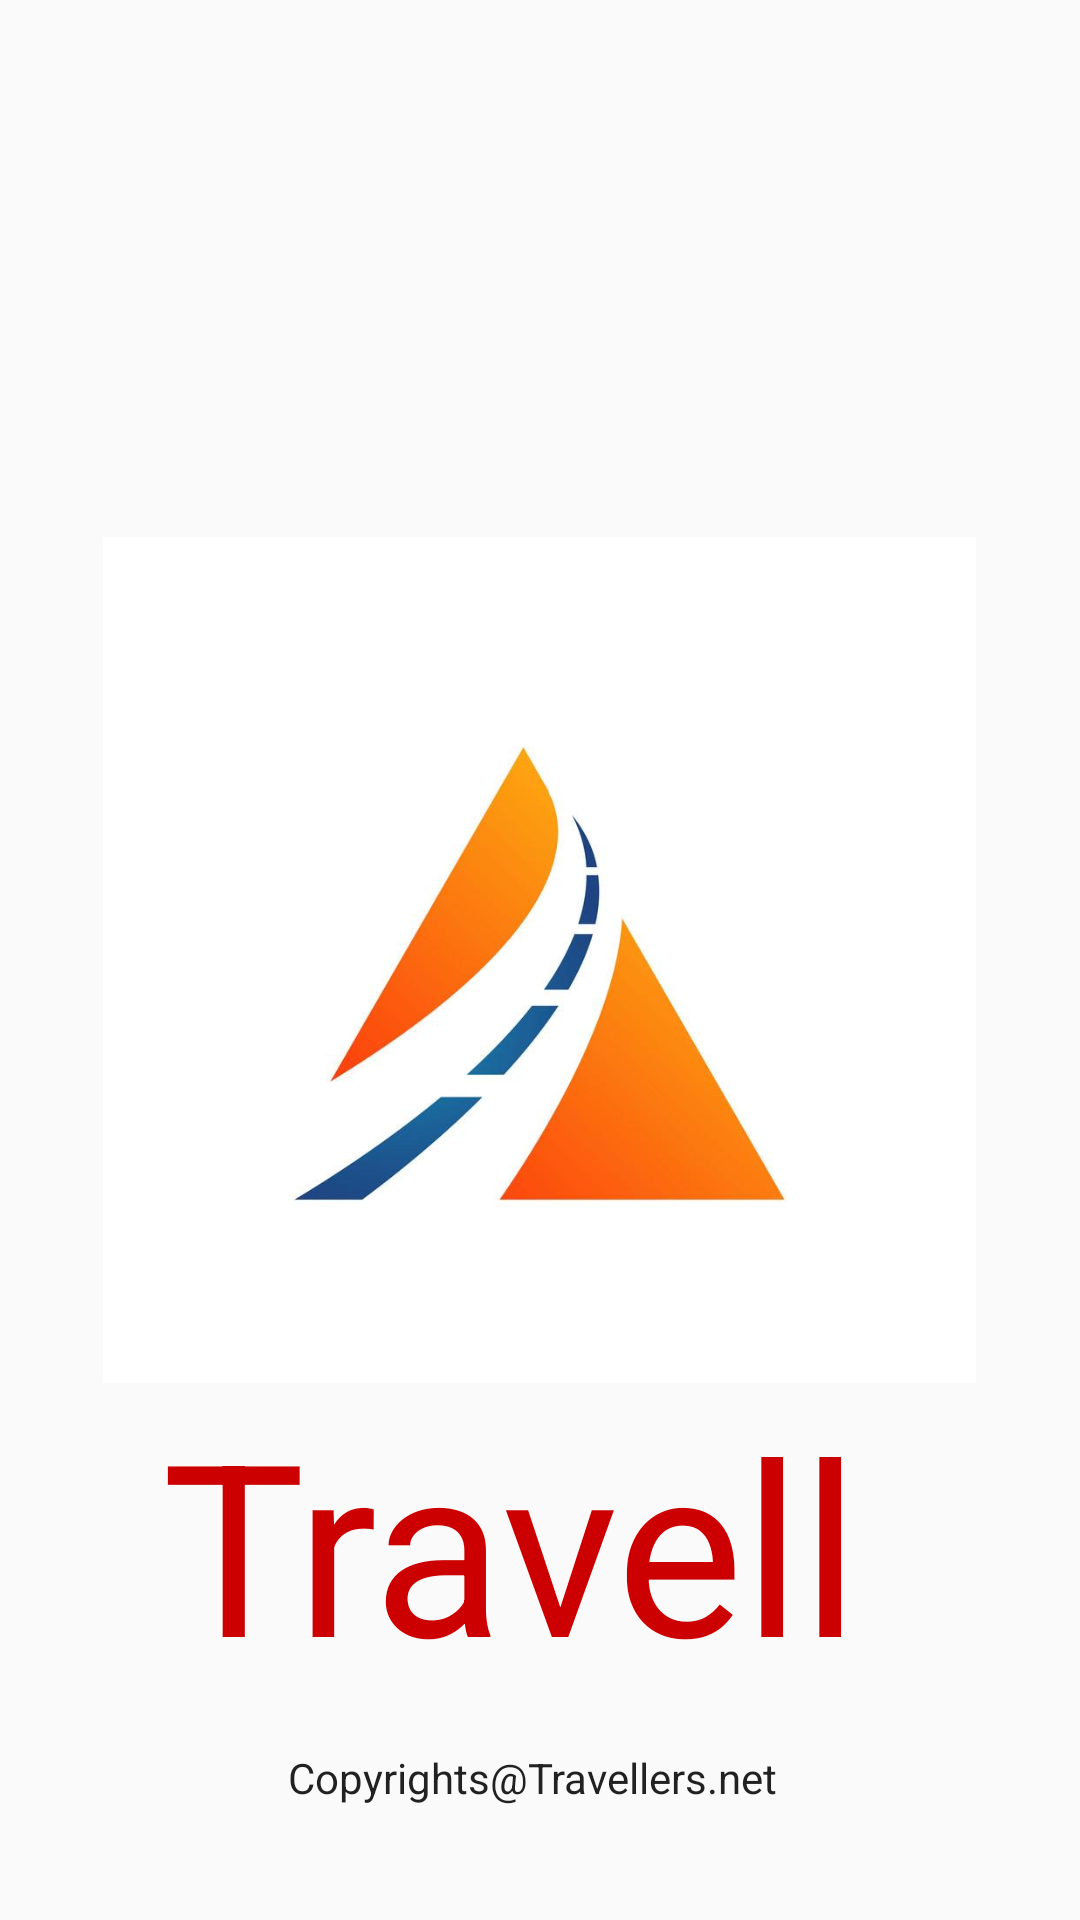

Here is an Android app screen rendered from its layout file. Give the layout XML and the strings, colors and styles it references.
<!-- AndroidManifest.xml: application theme AppTheme -->
<!-- res/layout/activity_splash.xml -->
<?xml version="1.0" encoding="utf-8"?>
<RelativeLayout xmlns:android="http://schemas.android.com/apk/res/android"
    xmlns:app="http://schemas.android.com/apk/res-auto"
    xmlns:tools="http://schemas.android.com/tools"
    android:layout_width="match_parent"
    android:id="@+id/splash"
    android:padding="10dp"
    android:layout_height="match_parent"
    tools:context=".Main.SplashActivity">

    <ImageView
        android:id="@+id/imgLogo"
        android:layout_width="307dp"
        android:layout_height="282dp"
        android:layout_centerInParent="true"
        android:src="@drawable/road" />

    <TextView
        android:layout_width="252dp"
        android:layout_height="104dp"
        android:layout_below="@id/imgLogo"
        android:layout_centerHorizontal="true"
        android:text="Travellers"
        android:textColor="@android:color/holo_red_dark"
        android:textSize="80sp"
        app:fontFamily="@font/aguafina_script" />

    <TextView
        android:id="@+id/textView21"
        android:layout_width="234dp"
        android:layout_height="30dp"
        android:layout_alignParentStart="true"
        android:layout_alignParentLeft="true"
        android:layout_alignParentEnd="true"
        android:layout_alignParentRight="true"
        android:layout_alignParentBottom="true"
        android:layout_marginStart="86dp"
        android:layout_marginLeft="86dp"
        android:layout_marginTop="49dp"
        android:layout_marginEnd="91dp"
        android:layout_marginRight="91dp"
        android:layout_marginBottom="17dp"
        android:text="Copyrights@Travellers.net"
        android:textAppearance="@style/TextAppearance.AppCompat.Body1" />


</RelativeLayout>
<!-- resources referenced by this layout -->
<resources>
  <!-- drawable road: jpeg bitmap (drawable, 19768 bytes) -->
  <style name="AppTheme" parent="Theme.AppCompat.Light.NoActionBar">
          
          <item name="colorPrimary">@color/colorPrimary</item>
          <item name="colorPrimaryDark">@color/colorPrimaryDark</item>
          <item name="colorAccent">@color/colorAccent</item>
      </style>
  <color name="colorPrimary">#6200EE</color>
  <color name="colorPrimaryDark">#3700B3</color>
  <color name="colorAccent">#03DAC5</color>
</resources>
